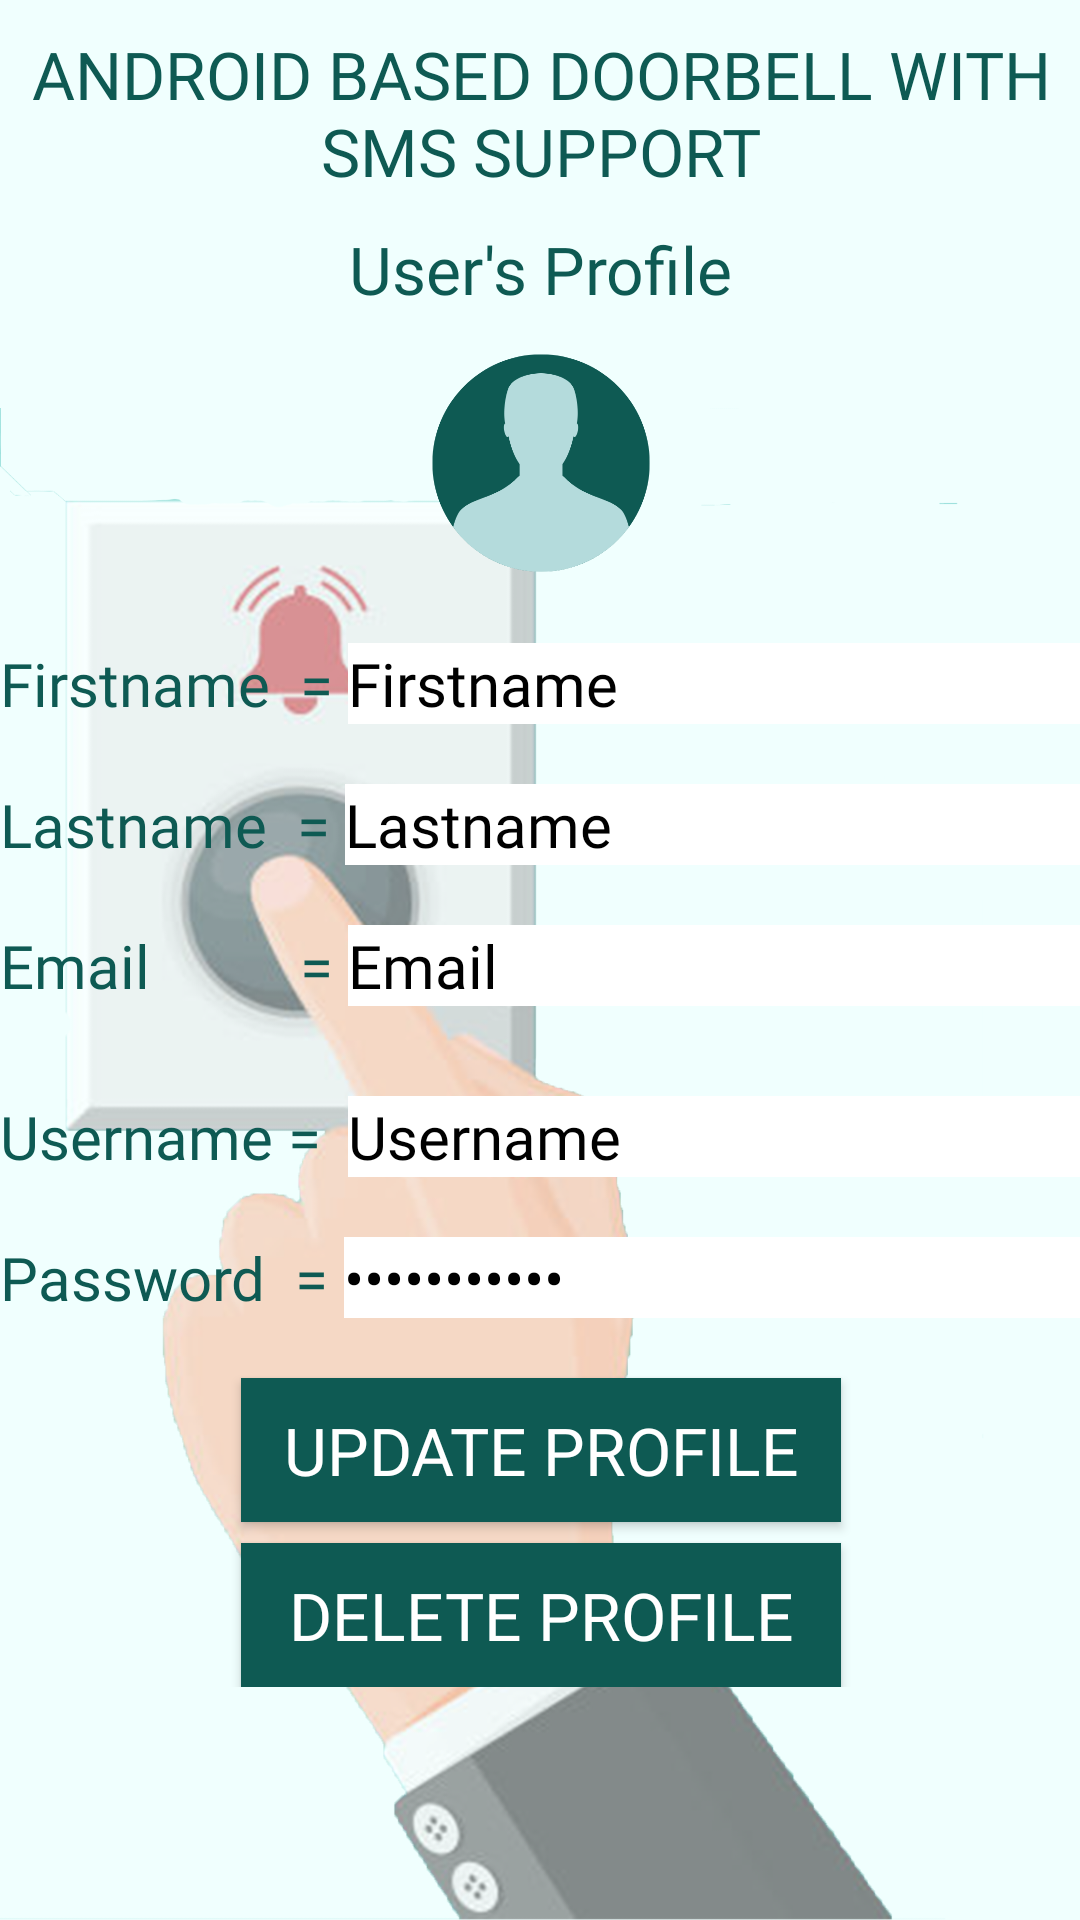

Android layout source for this screen:
<!-- AndroidManifest.xml: application theme Theme.Design.NoActionBar -->
<!-- res/layout/userprofile.xml -->
<?xml version="1.0" encoding="utf-8"?>
<ScrollView xmlns:android="http://schemas.android.com/apk/res/android"
    xmlns:tools="http://schemas.android.com/tools"
    xmlns:app="http://schemas.android.com/apk/res-auto"
    android:id="@+id/activity_show_single_record"
    android:layout_width="match_parent"
    android:layout_height="match_parent"
    android:paddingBottom="@dimen/activity_vertical_margin"
    android:paddingLeft="@dimen/activity_horizontal_margin"
    android:paddingRight="@dimen/activity_horizontal_margin"
    android:paddingTop="@dimen/activity_vertical_margin"
    tools:context="com.smsnotif.doorbellsms.userprofile"
    android:background="@drawable/bg25">

<RelativeLayout
    android:layout_width="match_parent"
    android:layout_height="wrap_content">

    <TextView
        android:id="@id/title"
        android:layout_width="wrap_content"
        android:layout_height="wrap_content"
        android:layout_alignParentTop="true"
        android:layout_centerHorizontal="true"
        android:layout_marginTop="10dp"
        android:gravity="center"
        android:fontFamily="@font/aquirebold"
        android:text="ANDROID BASED DOORBELL WITH SMS SUPPORT"
        android:textColor="#0E5A53"
        android:textSize="22sp" />
    <TextView
        android:id="@id/title_t2"
        android:layout_width="wrap_content"
        android:layout_height="wrap_content"
        android:layout_below="@id/title"
        android:layout_marginTop="10dp"
        android:layout_centerHorizontal="true"
        android:fontFamily="@font/antoniobold"
        android:text="User's Profile"
        android:textColor="#0E5A53"
        android:textSize="22sp" />
    <ImageView

        android:id="@+id/img"
        android:layout_width="140dp"
        android:layout_height="80dp"
        android:layout_below="@id/title_t2"
        android:src="@drawable/user"
        android:layout_centerHorizontal="true"
        android:layout_marginTop="10dp"
        >

    </ImageView>
    <TextView
        android:id="@+id/textView"
        android:layout_width="wrap_content"
        android:layout_height="wrap_content"
        android:layout_below="@id/img"
        android:layout_alignParentStart="true"
        android:layout_alignParentLeft="true"
        android:layout_centerHorizontal="true"
        android:layout_marginTop="20dp"
        android:fontFamily="@font/antoniobold"
        android:text="Firstname  = "
        android:textColor="#0E5A53"
        android:textSize="20dp" />

    <TextView
        android:id="@+id/textfname1"
        android:layout_below="@id/img"
        android:layout_width="250dp"
        android:layout_height="wrap_content"
        android:layout_toEndOf="@+id/textView"
        android:layout_toRightOf="@+id/textView"
        android:text="Firstname"
        android:layout_centerHorizontal="true"
        android:background="@color/white"
        android:layout_marginTop="20dp"
        android:textColor="#000"
        android:fontFamily="@font/antoniobold"
        android:textSize="20dp" />

    <TextView
        android:id="@+id/textView3"
        android:layout_width="wrap_content"
        android:layout_height="wrap_content"
        android:layout_below="@+id/textView"
        android:fontFamily="@font/antoniobold"
        android:layout_alignParentStart="true"
        android:layout_alignParentLeft="true"
        android:layout_centerHorizontal="true"
        android:layout_marginTop="20dp"
        android:textColor="#0E5A53"
        android:text="Lastname  = "
        android:textSize="20dp" />

    <TextView
        android:text="Lastname"
        android:layout_width="250dp"
        android:layout_height="wrap_content"
        android:textColor="#000"
        android:textSize="20dp"
        android:id="@+id/textlname1"
        android:layout_alignBaseline="@+id/textView3"
        android:layout_alignBottom="@+id/textView3"

        android:fontFamily="@font/antoniobold"
        android:layout_centerHorizontal="true"
        android:background="@color/white"
        android:layout_toEndOf="@+id/textView3" />

    <TextView
        android:text="Email          = "
        android:layout_width="wrap_content"
        android:layout_height="wrap_content"
        android:textSize="20dp"
        android:layout_centerHorizontal="true"
        android:id="@+id/textView5"
        android:layout_alignParentLeft="true"
        android:layout_alignParentStart="true"
        android:layout_below="@+id/textView3"
        android:layout_marginTop="20dp"
        android:fontFamily="@font/antoniobold"
        android:textColor="#0E5A53"/>

    <TextView
        android:text="Email "
        android:layout_width="250dp"
        android:layout_height="wrap_content"
        android:textColor="#000"
        android:textSize="20dp"
        android:id="@+id/textemail1"
        android:layout_centerHorizontal="true"
        android:layout_alignBaseline="@+id/textView5"
        android:layout_alignBottom="@+id/textView5"

        android:background="@color/white"
        android:fontFamily="@font/antoniobold"
        android:layout_toEndOf="@+id/textView" />

    <TextView
        android:text="Username = "
        android:layout_width="wrap_content"
        android:layout_height="wrap_content"
        android:textColor="#0E5A53"
        android:textSize="20dp"
        android:fontFamily="@font/antoniobold"
        android:layout_centerHorizontal="true"
        android:id="@+id/textmessage"
        android:layout_alignParentLeft="true"
        android:layout_alignParentStart="true"
        android:layout_below="@+id/textView5"
        android:layout_marginTop="30dp"/>
    <TextView
        android:text="Username  "
        android:layout_width="250dp"
        android:layout_centerHorizontal="true"
        android:layout_height="wrap_content"
        android:textColor="#000"
        android:textSize="20dp"
        android:fontFamily="@font/antoniobold"
        android:id="@+id/textusername1"
        android:background="@color/white"
        android:layout_alignBaseline="@+id/textmessage"
        android:layout_alignBottom="@+id/textemail1"
        android:layout_toEndOf="@+id/textView" />


    <TextView
        android:text="Password  = "
        android:layout_width="wrap_content"
        android:layout_height="wrap_content"
        android:textColor="#0E5A53"
        android:textSize="20dp"
        android:fontFamily="@font/antoniobold"
        android:layout_centerHorizontal="true"
        android:id="@+id/pwd"
        android:layout_alignParentLeft="true"
        android:layout_alignParentStart="true"
        android:layout_below="@+id/textmessage"
        android:layout_marginTop="20dp"/>

    <TextView
        android:text="  Password "
        android:layout_width="250dp"
        android:layout_centerHorizontal="true"
        android:layout_height="wrap_content"
        android:textColor="#000"
        android:inputType="textPassword"
        android:textSize="20dp"
        android:fontFamily="@font/antoniobold"
        android:id="@+id/textpassword1"
        android:background="@color/white"
        android:layout_alignBaseline="@+id/pwd"
        android:layout_alignBottom="@+id/textemail1"
        android:layout_toRightOf="@+id/pwd"
        android:layout_toEndOf="@+id/pwd" />






    <Button
        android:text="Update Profile"
        android:layout_width="200dp"
        android:padding="5dp"
        android:layout_height="wrap_content"
        android:fontFamily="@font/antoniobold"
        android:layout_below="@+id/textpassword1"
        android:layout_centerHorizontal="true"
        android:layout_marginTop="20dp"
        android:id="@+id/buttonUpdate1"
        android:textSize="22dp"
        android:background="#0E5A53"
        />

    <Button
        android:id="@+id/buttonDelete2"
        android:layout_width="200dp"
        android:layout_height="wrap_content"
        android:layout_below="@+id/buttonUpdate1"
        android:layout_centerHorizontal="true"
        android:layout_marginTop="7dp"
        android:background="#0E5A53"
        android:padding="5dp"
        android:textSize="22dp"
        android:fontFamily="@font/antoniobold"
        android:text="Delete Profile"
        />
</RelativeLayout>
</ScrollView>
<!-- resources referenced by this layout -->
<resources>
  <!-- drawable bg25: png bitmap (drawable, 465419 bytes) -->
  <!-- drawable user: png bitmap (drawable, 19365 bytes) -->
  <!-- not gathered from this repository: default colours our renderer supplied (Android Studio template values) -->
  <color name="white">#FFFFFFFF</color>
</resources>
